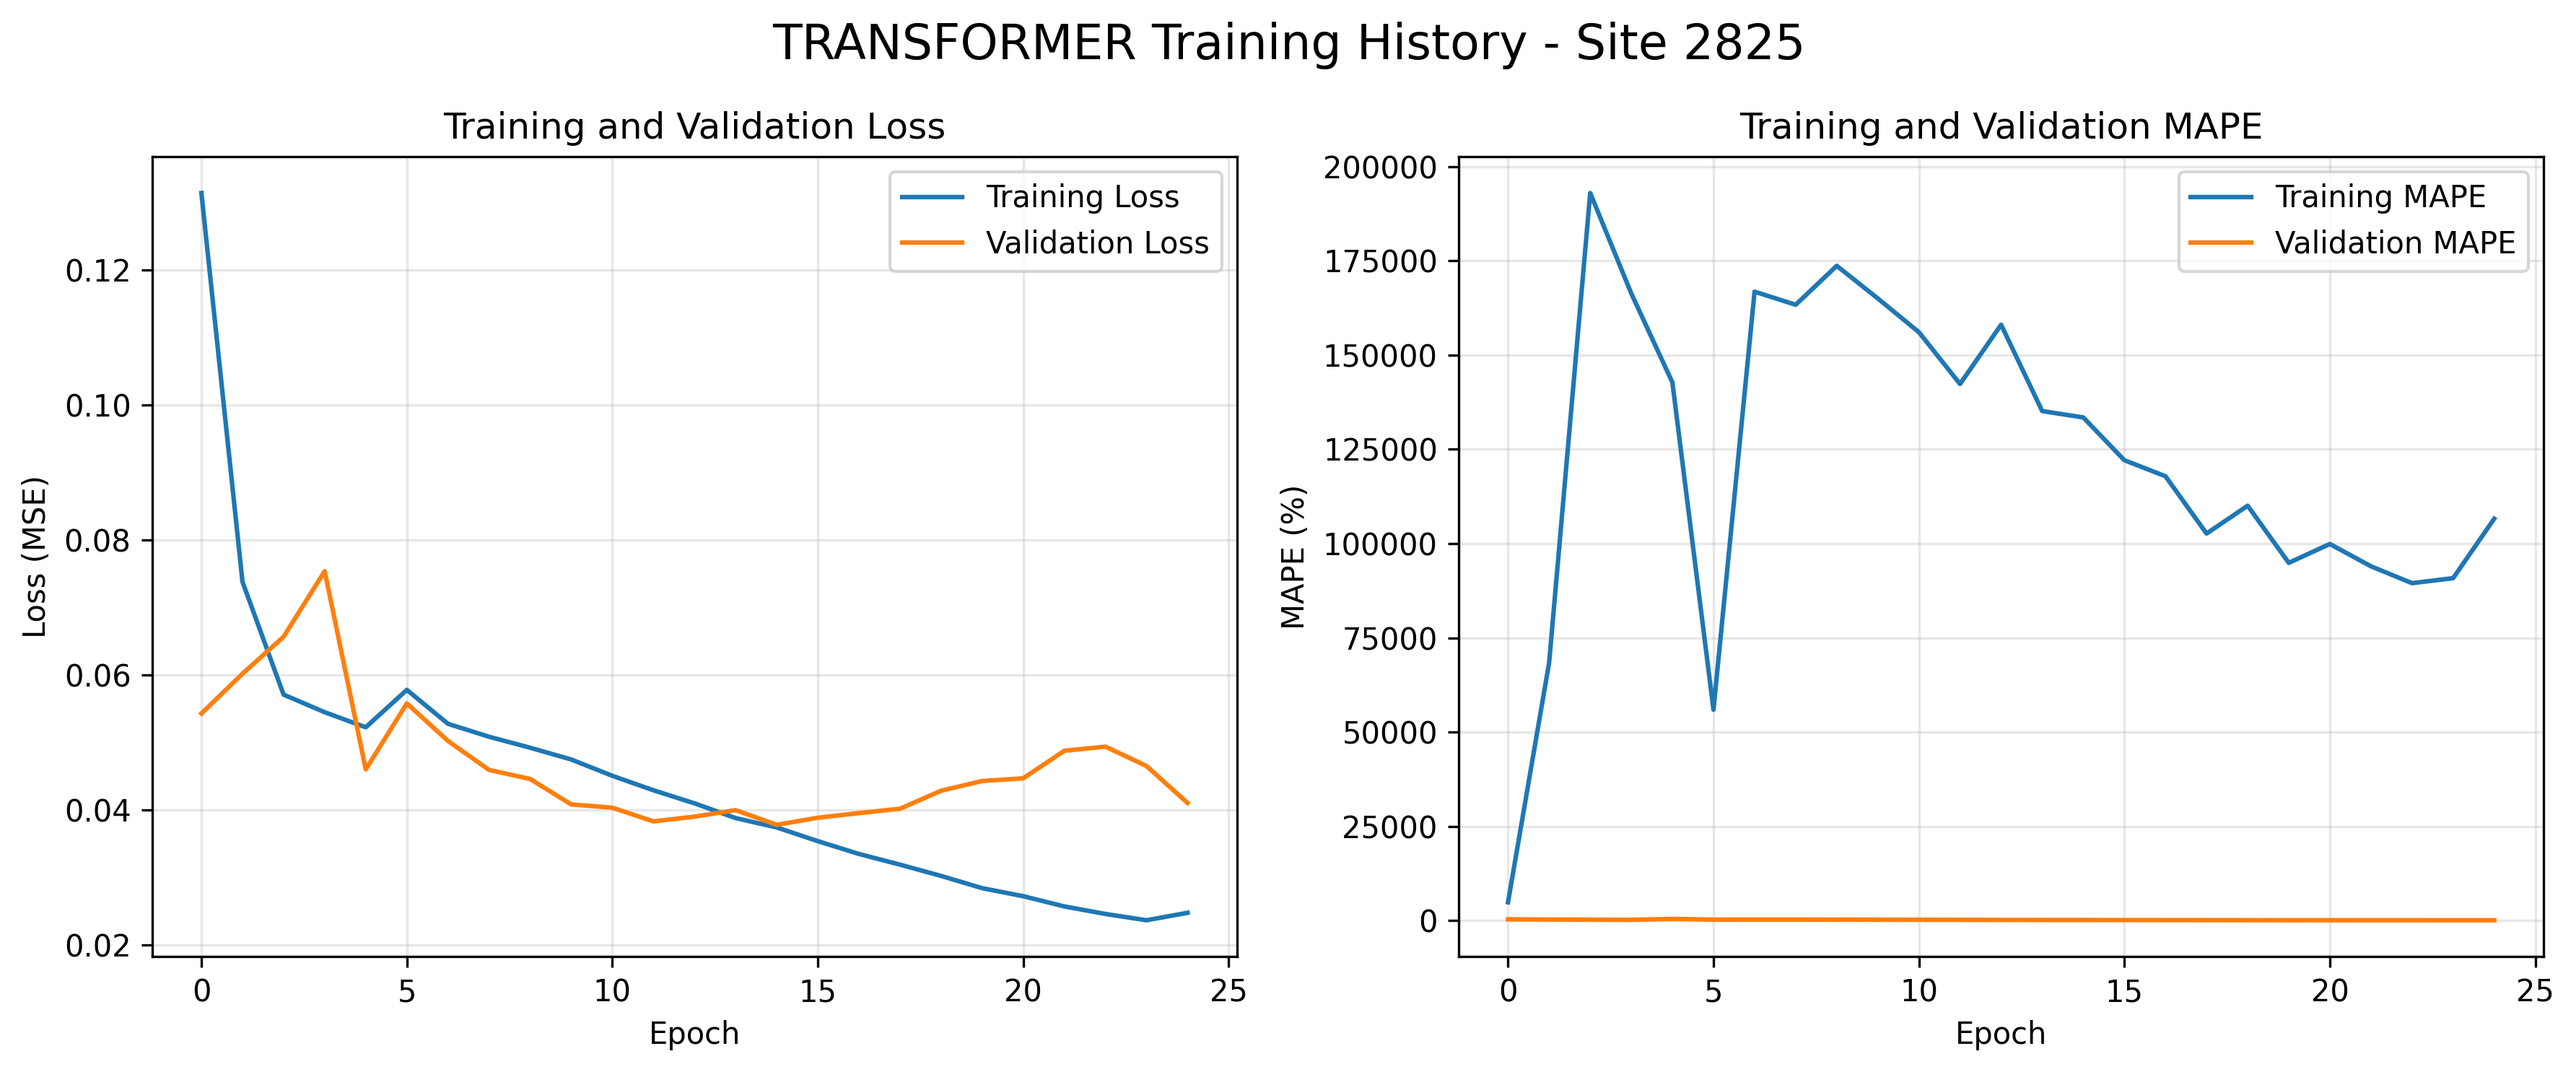

Values plotted in this chart, from the file beside it:
loss, mape, val_loss, val_mape
0.1314, 4841, 0.05432, 321.1
0.07383, 68366, 0.06021, 259.7
0.05712, 192994, 0.06569, 220.4
0.05451, 166343, 0.07539, 177
0.05228, 142757, 0.04605, 433.4
0.05782, 55913, 0.05581, 228.3
0.0528, 166821, 0.05026, 239.4
0.05088, 163346, 0.04597, 241
0.04925, 173679, 0.04462, 224
0.04751, 165018, 0.04085, 219.1
0.04509, 156065, 0.04037, 195.2
0.04295, 142323, 0.03834, 181.3
0.04101, 158059, 0.03904, 159
0.03883, 135148, 0.04, 140.1
0.03744, 133452, 0.03783, 132.3
0.03542, 122101, 0.03888, 117.9
0.03352, 117852, 0.03957, 106.7
0.03193, 102654, 0.04021, 97
0.03026, 110043, 0.04287, 89.16
0.02845, 94878, 0.04432, 80.67
0.02726, 99889, 0.04472, 77.04
0.02574, 93973, 0.0488, 72.1
0.02463, 89495, 0.04941, 69.67
0.02369, 90815, 0.04654, 67.87
0.0248, 106582, 0.04107, 67.09
